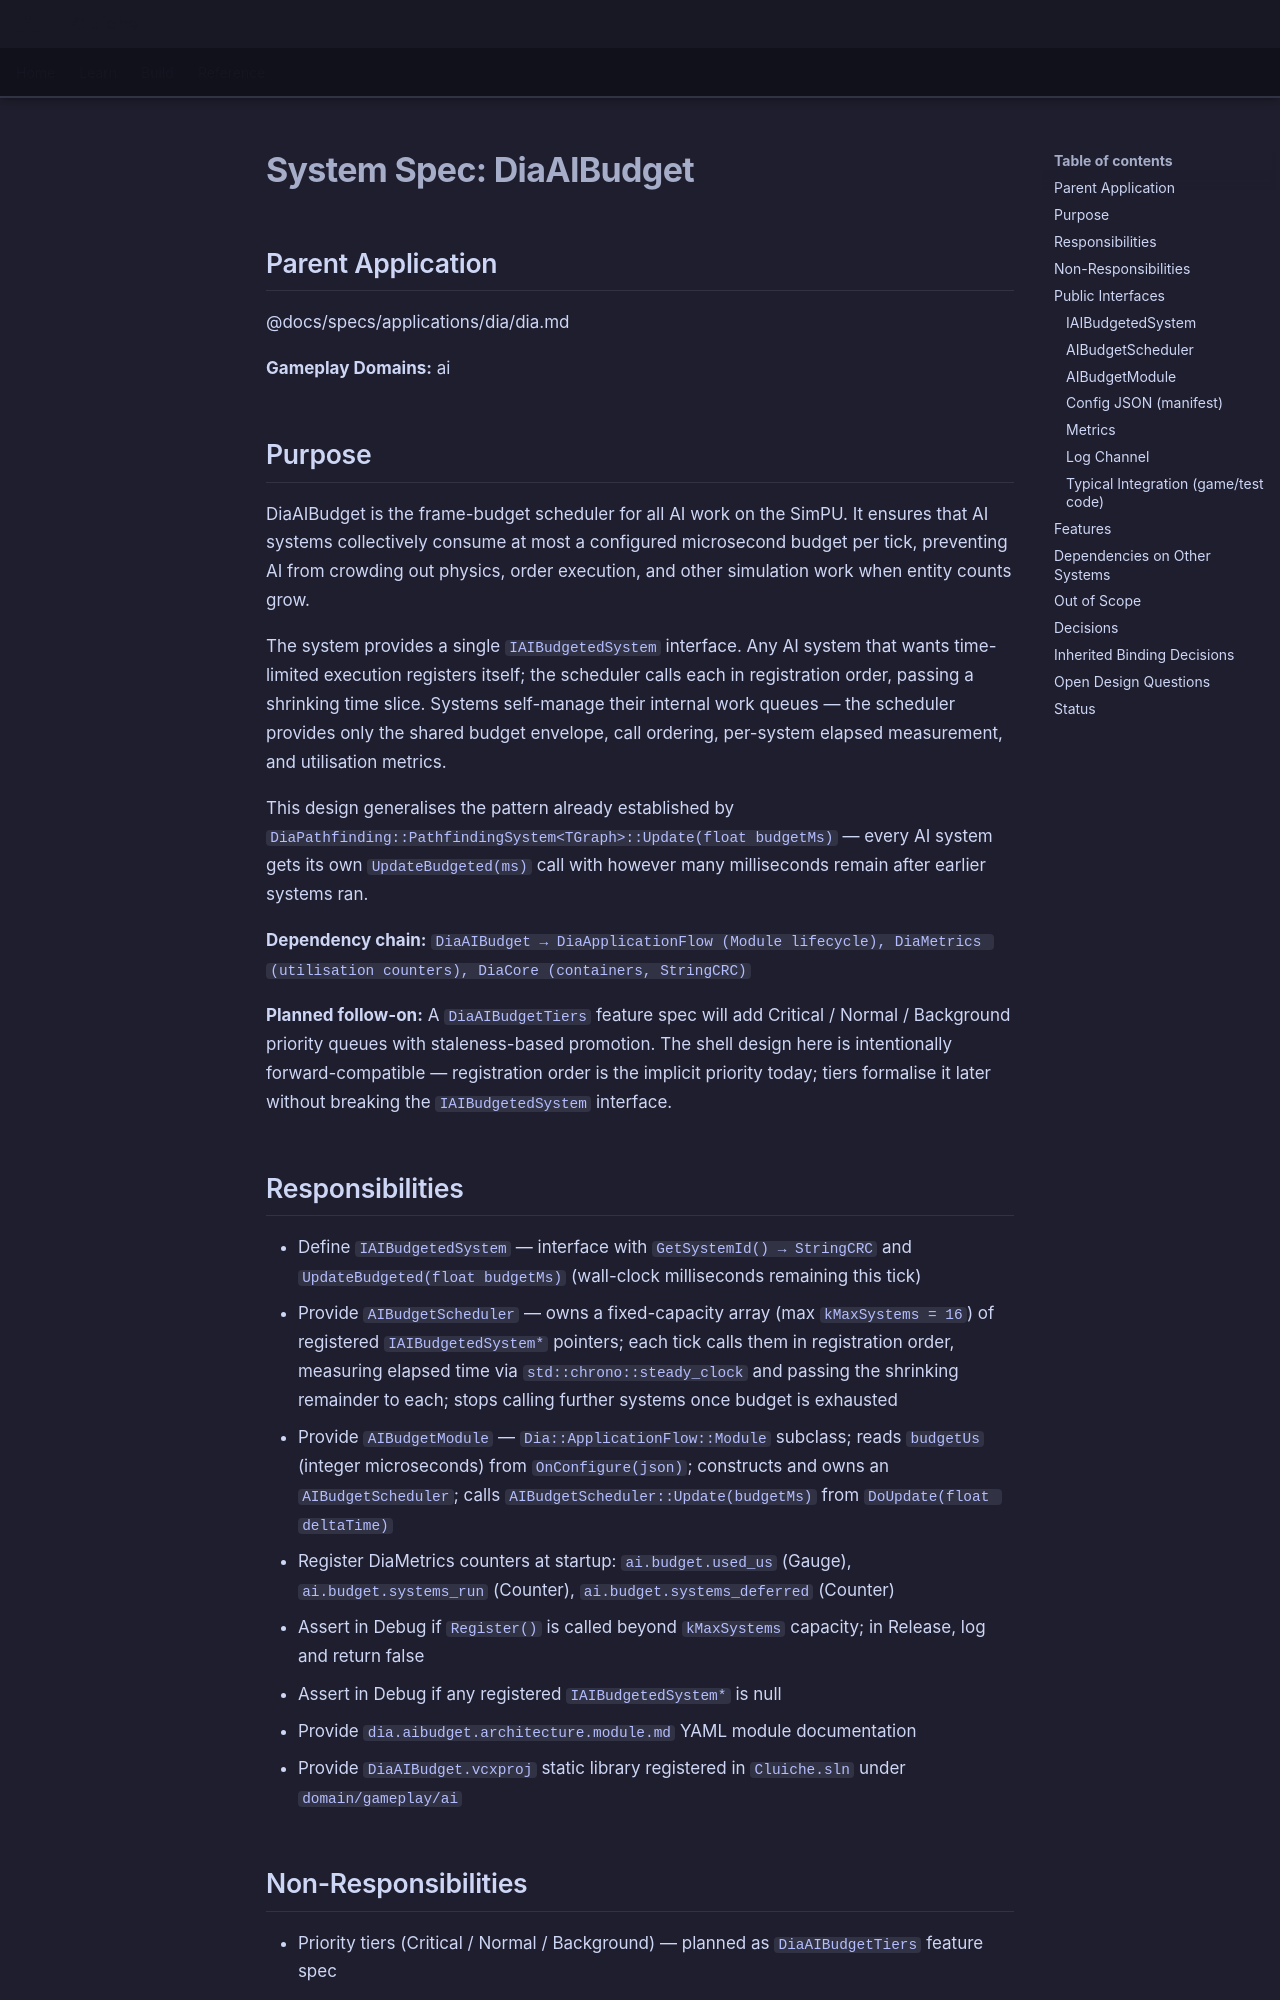

repository: LenihanConor/Cluiche · page: specs/applications/dia/systems/diaaibudget/diaaibudget/index.html · generator: mkdocs

# System Spec: DiaAIBudget

## Parent Application
@docs/specs/applications/dia/dia.md

**Gameplay Domains:** ai

## Purpose

DiaAIBudget is the frame-budget scheduler for all AI work on the SimPU. It ensures that AI systems collectively consume at most a configured microsecond budget per tick, preventing AI from crowding out physics, order execution, and other simulation work when entity counts grow.

The system provides a single `IAIBudgetedSystem` interface. Any AI system that wants time-limited execution registers itself; the scheduler calls each in registration order, passing a shrinking time slice. Systems self-manage their internal work queues — the scheduler provides only the shared budget envelope, call ordering, per-system elapsed measurement, and utilisation metrics.

This design generalises the pattern already established by `DiaPathfinding::PathfindingSystem<TGraph>::Update(float budgetMs)` — every AI system gets its own `UpdateBudgeted(ms)` call with however many milliseconds remain after earlier systems ran.

**Dependency chain:**
`DiaAIBudget → DiaApplicationFlow (Module lifecycle), DiaMetrics (utilisation counters), DiaCore (containers, StringCRC)`

**Planned follow-on:** A `DiaAIBudgetTiers` feature spec will add Critical / Normal / Background priority queues with staleness-based promotion. The shell design here is intentionally forward-compatible — registration order is the implicit priority today; tiers formalise it later without breaking the `IAIBudgetedSystem` interface.

## Responsibilities

- Define `IAIBudgetedSystem` — interface with `GetSystemId() → StringCRC` and `UpdateBudgeted(float budgetMs)` (wall-clock milliseconds remaining this tick)
- Provide `AIBudgetScheduler` — owns a fixed-capacity array (max `kMaxSystems = 16`) of registered `IAIBudgetedSystem*` pointers; each tick calls them in registration order, measuring elapsed time via `std::chrono::steady_clock` and passing the shrinking remainder to each; stops calling further systems once budget is exhausted
- Provide `AIBudgetModule` — `Dia::ApplicationFlow::Module` subclass; reads `budgetUs` (integer microseconds) from `OnConfigure(json)`; constructs and owns an `AIBudgetScheduler`; calls `AIBudgetScheduler::Update(budgetMs)` from `DoUpdate(float deltaTime)`
- Register DiaMetrics counters at startup: `ai.budget.used_us` (Gauge), `ai.budget.systems_run` (Counter), `ai.budget.systems_deferred` (Counter)
- Assert in Debug if `Register()` is called beyond `kMaxSystems` capacity; in Release, log and return false
- Assert in Debug if any registered `IAIBudgetedSystem*` is null
- Provide `dia.aibudget.architecture.module.md` YAML module documentation
- Provide `DiaAIBudget.vcxproj` static library registered in `Cluiche.sln` under `domain/gameplay/ai`
